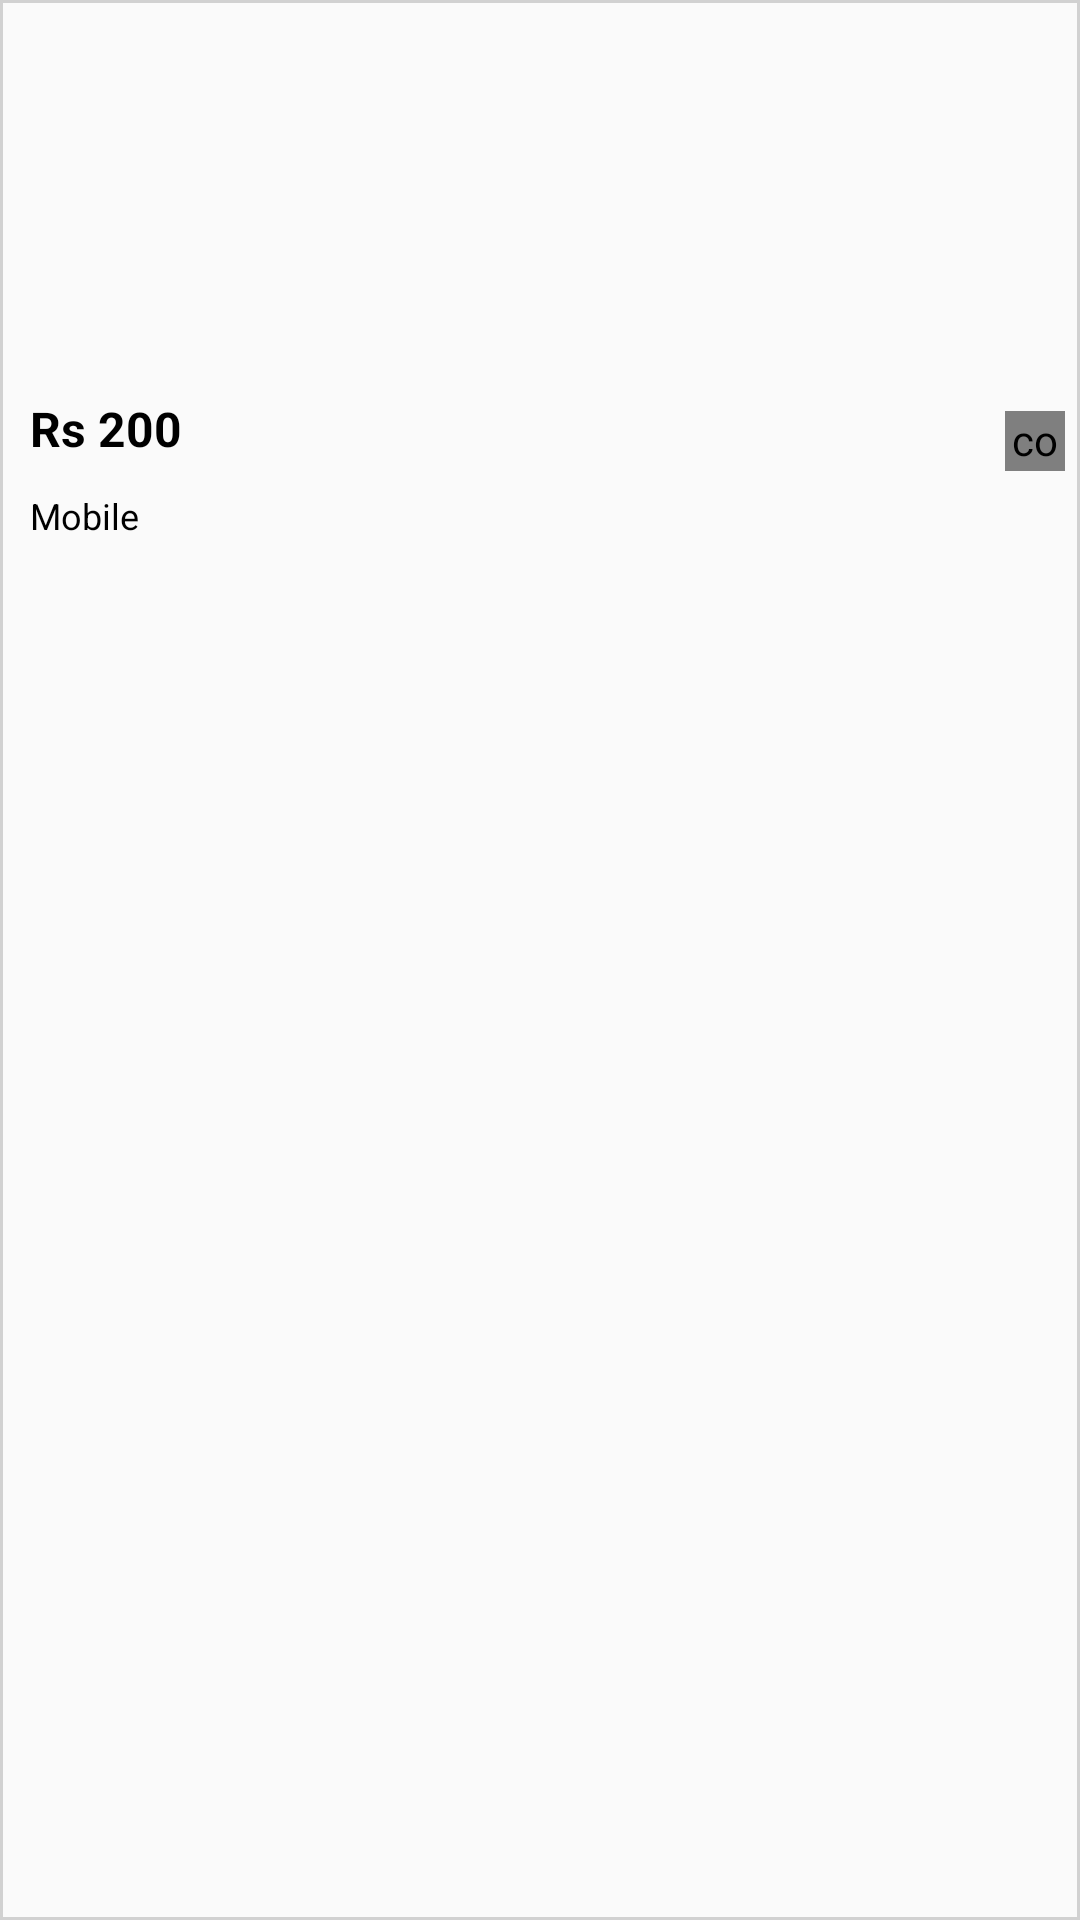

Layout XML and referenced resources for this Android screen:
<!-- AndroidManifest.xml: application theme AppTheme -->
<!-- res/layout/ad_card_layout_home.xml -->
<?xml version="1.0" encoding="utf-8"?>
<RelativeLayout xmlns:android="http://schemas.android.com/apk/res/android"
    xmlns:app="http://schemas.android.com/tools"
    xmlns:card_view="http://schemas.android.com/apk/res-auto"
    android:layout_width="wrap_content"
    android:layout_height="wrap_content"
    android:layout_margin="5dp"
    android:background="@drawable/edit_text_background"
    android:clickable="true"
    android:foreground="?android:attr/selectableItemBackground">

    <RelativeLayout
        android:layout_width="wrap_content"
        android:layout_height="wrap_content"
        android:padding="5dp">

        <ImageView

            android:id="@+id/ad_picture"
            android:layout_width="match_parent"
            android:layout_height="120dp"
            android:layout_margin="1dp"
            android:scaleType="centerCrop"
            android:src="@drawable/placeholder" />


        <TextView
            android:id="@+id/ad_price"
            android:layout_width="wrap_content"
            android:layout_height="wrap_content"
            android:layout_below="@id/ad_picture"
            android:layout_margin="5dp"
            android:text="Rs 200"
            android:textColor="#000"
            android:textSize="16sp"
            android:textStyle="bold" />

        <TextView

            android:id="@+id/ad_title"
            android:layout_width="wrap_content"

            android:layout_height="wrap_content"
            android:layout_below="@+id/ad_price"
            android:layout_margin="5dp"
            android:ellipsize="end"
            android:maxLines="1"
            android:text="Mobile"
            android:textColor="#000"
            android:textSize="12sp" />

        <com.like.LikeButton
            android:id="@+id/heart_button"
            android:layout_width="20dp"
            android:layout_height="20dp"
            android:layout_below="@id/ad_picture"
            android:layout_alignParentEnd="true"
            android:layout_marginTop="10dp"
            android:layout_alignParentRight="true"
            app:icon_size="20dp"

            app:icon_type="heart"
            app:is_enabled="true" />
    </RelativeLayout>
</RelativeLayout>
<!-- resources referenced by this layout -->
<resources>
  <!-- drawable edit_text_background (drawable) -->
  <?xml version="1.0" encoding="utf-8"?>
  <shape xmlns:android="http://schemas.android.com/apk/res/android" >
  
    <stroke
        android:width="1dp"
        android:color="#d1d1d1" />
    
        
        
        
        
  
        
  
  
  </shape>
  <style name="AppTheme" parent="Theme.AppCompat.Light.DarkActionBar">
          
          <item name="colorPrimary">@color/colorPrimary</item>
          <item name="colorPrimaryDark">@color/colorPrimaryDark</item>
          <item name="colorAccent">@color/colorAccent</item>
      </style>
  <color name="colorPrimary">#ffbf22</color>
  <color name="colorPrimaryDark">#ffbf22</color>
  <color name="colorAccent">#e10266</color>
</resources>
